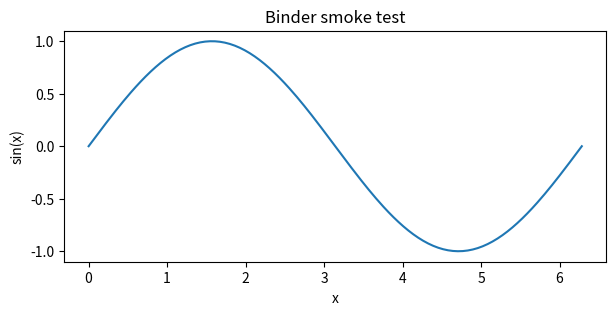

This figure's Python source:
import numpy as np
import matplotlib.pyplot as plt
x = np.linspace(0, 2*np.pi, 200)
fig, ax = plt.subplots(figsize=(7, 3))
ax.plot(x, np.sin(x))
ax.set(xlabel='x', ylabel='sin(x)', title='Binder smoke test')
plt.show()
assert np.isfinite(np.sin(x)).all()
print('Binder smoke test passed')
